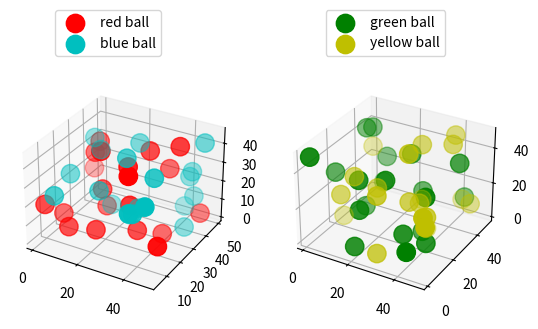

Source code (Python):
import matplotlib.pyplot as plt
import numpy as np
from mpl_toolkits.mplot3d import Axes3D

fig = plt.figure()

ax1 = fig.add_subplot(121, projection='3d')
ax2 = fig.add_subplot(122, projection='3d')

x1 = np.random.randint(1, 50, 20)
y1 = np.random.randint(1, 50, 20)
z1 = np.random.randint(1, 50, 20)
x2 = np.random.randint(1, 50, 20)
y2 = np.random.randint(1, 50, 20)
z2 = np.random.randint(1, 50, 20)

ax1.scatter(x1, y1, z1, c='r', marker='o', s=175, zdir='z')
ax1.scatter(x2, y2, z2, c='c', marker='o', s=175, zdir='z')
ax1.legend(['red ball', 'blue ball'], loc=(0.2, 1.1))

x1 = np.random.randint(1, 50, 20)
y1 = np.random.randint(1, 50, 20)
z1 = np.random.randint(1, 50, 20)
x2 = np.random.randint(1, 50, 20)
y2 = np.random.randint(1, 50, 20)
z2 = np.random.randint(1, 50, 20)

ax2.scatter(x1, y1, z1, c='g', marker='o', s=175, zdir='z')
ax2.scatter(x2, y2, z2, c='y', marker='o', s=175, zdir='z')
ax2.legend(['green ball', 'yellow ball'], loc=(0.2, 1.1))

plt.show()
